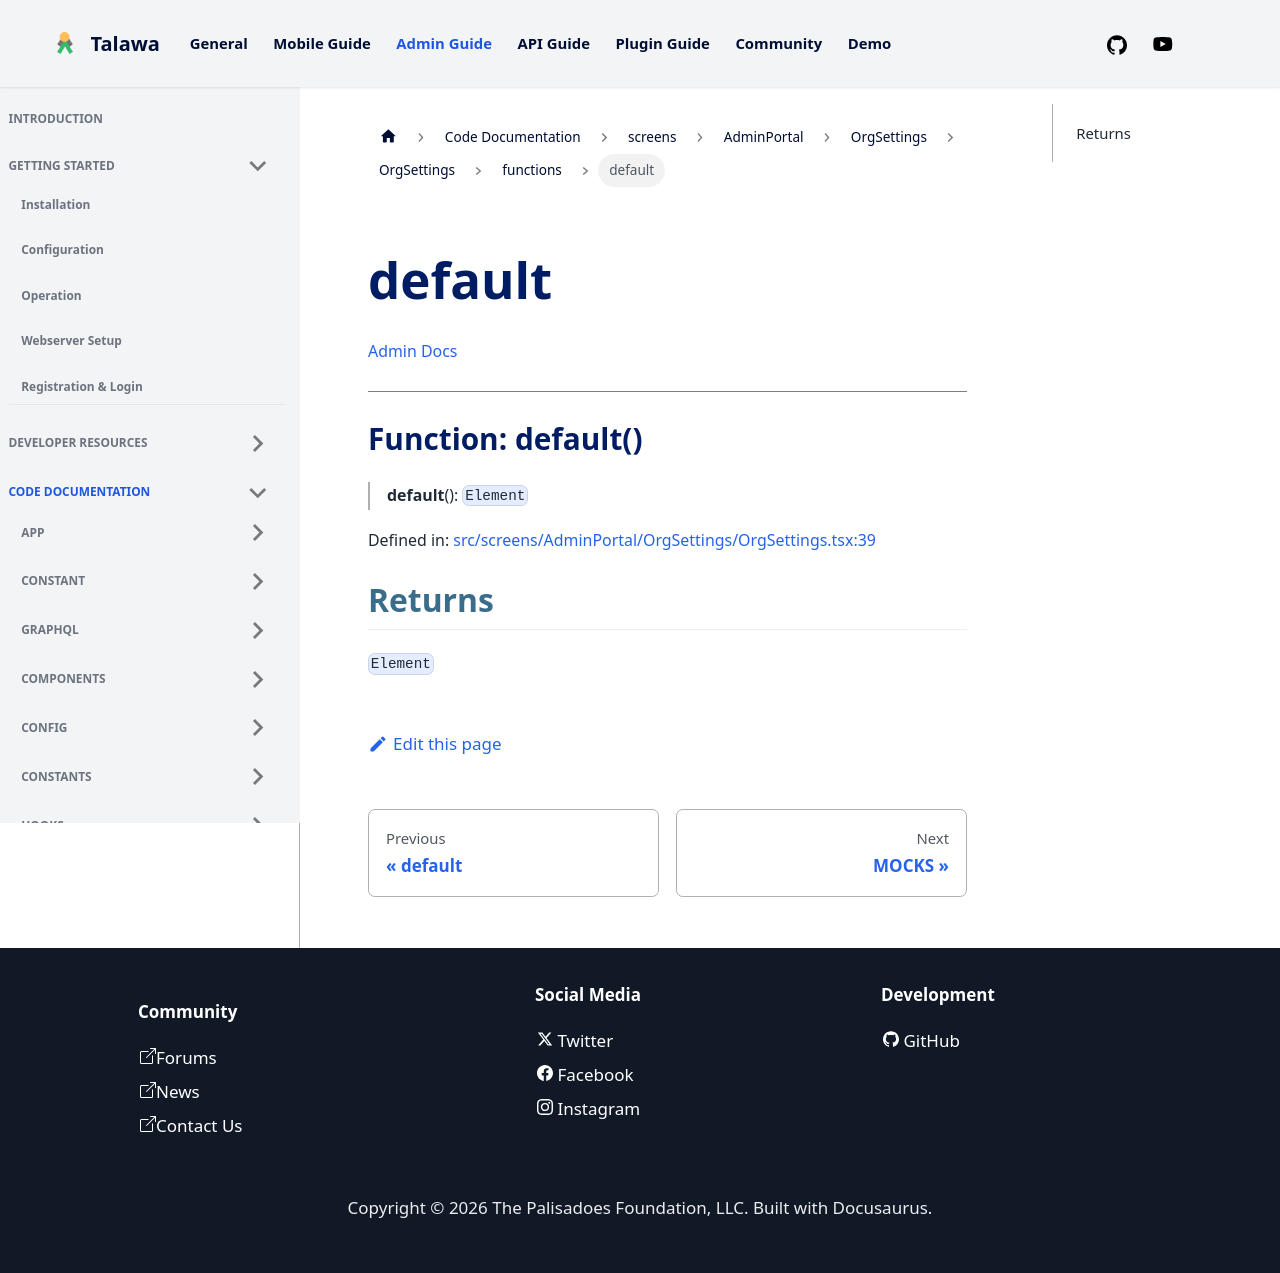

repository: PalisadoesFoundation/talawa-admin · page: docs/auto-docs/screens/AdminPortal/OrgSettings/OrgSettings/functions/default/index.html · generator: docusaurus

[Admin Docs](/)

***

# Function: default()

> **default**(): `Element`

Defined in: [src/screens/AdminPortal/OrgSettings/OrgSettings.tsx:39](https://github.com/PalisadoesFoundation/talawa-admin/blob/main/src/screens/AdminPortal/OrgSettings/OrgSettings.tsx#L39)

## Returns

`Element`
